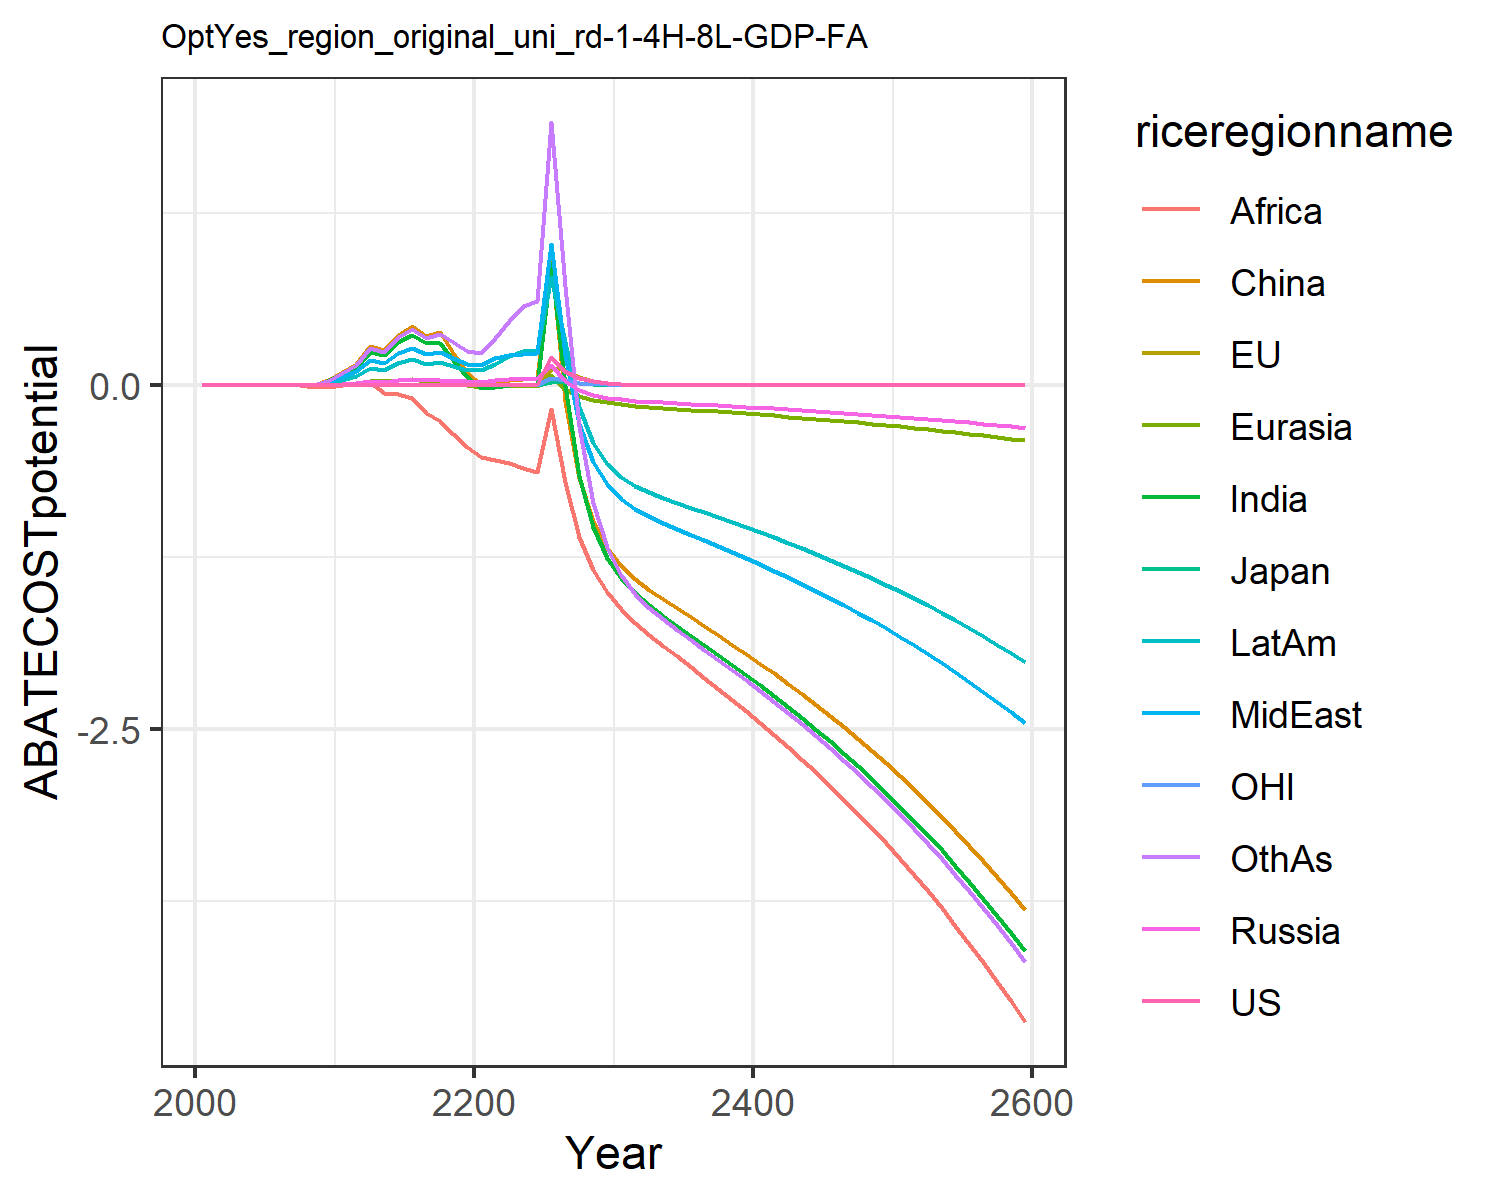

Source data for this figure (header and first rows):
0.0, 0.0, 0.0, 0.0, 0.0, 0.0, 0.0, 0.0, 0.0, 0.0, 0.0, 0.0
0.0, 0.0, 0.0, 2.168404344971009e-19, 2.168404344971009e-19, 1.734723475976807e-18, 4.336808689942018e-18, 4.336808689942018e-19, 1.734723475976807e-18, 8.673617379884035e-19, 0.0, 1.734723475976807e-18
0.0, 0.0, 0.0, 1.734723475976807e-18, 0.0, 0.0, -2.7755575615628914e-17, 0.0, -2.7755575615628914e-17, 1.3877787807814457e-17, 0.0, -2.7755575615628914e-17
0.0, 0.0, 0.0, 3.469446951953614e-18, 3.469446951953614e-18, -2.7755575615628914e-17, 2.7755575615628914e-17, 0.0, 0.0, -1.3877787807814457e-17, 0.0, 2.7755575615628914e-17
0.0, 0.0, 0.0, 0.0, 3.469446951953614e-18, 8.326672684688674e-17, -2.7755575615628914e-17, 1.3877787807814457e-17, 0.0, -1.3877787807814457e-17, 0.0, -2.7755575615628914e-17
0.0, 0.0, 0.0, 3.469446951953614e-18, -3.469446951953614e-18, 0.0, 0.0, 0.0, 0.0, 0.0, 0.0, 0.0
0.0, 0.0, 0.0, 6.938893903907228e-18, -3.469446951953614e-18, 0.0, 0.0, 2.7755575615628914e-17, 5.551115123125783e-17, 2.7755575615628914e-17, 0.0, 5.551115123125783e-17
0.0, 0.0, 0.0, -3.469446951953614e-18, -3.469446951953614e-18, 0.0, 5.551115123125783e-17, 0.0, -5.551115123125783e-17, -2.7755575615628914e-17, 0.0, 0.0
0.0, 0.0, 0.0, 0.0, 3.469446951953614e-18, -5.551115123125783e-17, 1.1102230246251565e-16, 2.7755575615628914e-17, -0.01222, 0.0, 0.0, 5.551115123125783e-17
1.9564813685895807e-5, 9.45882919808153e-6, 2.102584082178515e-6, 0.003304, 0.00375, 0.03518, 0.03025, 0.02258, -0.01073, 0.01531, 4.868778904888232e-6, 0.03256
0.0002228, 0.0001083, 2.3518671131310683e-5, 0.008734, 0.009887, 0.09232, 0.08001, 0.0609, -1.3344880755994382e-12, 0.04059, 5.447872305714094e-5, 0.08768
0.0007119, 0.0003535, 7.565987846330262e-5, 0.01502, 0.01679, 0.1564, 0.1343, 0.1018, 5.7299720523928954e-12, 0.06835, 0.0001744, 0.1487
0.002569, 0.001295, 0.0002746, 0.0277, 0.03039, 0.2811, 0.2385, 0.1814, 0.02509, 0.1222, 0.0006275, 0.266
0.001688, 0.000863, 0.0001813, 0.025, 0.02744, 0.2525, 0.216, 0.1623, -0.05937, 0.1108, 0.0004116, 0.2417
0.003556, 0.001843, 0.0003836, 0.03685, 0.0399, 0.3657, 0.31, 0.2325, -0.06154, 0.1596, 0.0008665, 0.3493
0.004515, 0.002369, 0.000489, 0.04361, 0.04685, 0.4281, 0.3614, 0.2695, -0.09725, 0.1865, 0.0011, 0.4095
0.002574, 0.001365, 0.0002797, 0.03637, 0.03177, 0.357, 0.3031, 0.2233, -0.2024, 0.1565, 0.0006267, 0.3441
0.002694, 0.001443, 0.0002936, 0.03931, 0.02617, 0.3827, 0.3084, 0.2372, -0.2588, 0.1675, 0.0006554, 0.3691
0.001544, 0.0008336, 0.0001686, 0.03297, 0.01184, 0.2355, 0.1833, 0.1971, -0.3561, 0.1407, 0.0003752, 0.3101
0.0007676, 0.0004174, 8.399226867884728e-5, 0.02625, -0.002325, 0.0902, 0.05821, 0.1555, -0.4522, 0.112, 0.0001864, 0.2469
0.0005971, 0.0003272, 6.551402317600809e-5, 0.02494, -0.01106, 2.220704298228071e-8, -0.02239, 0.1466, -0.5229, 0.1063, 0.000145, 0.2346
0.001392, 0.0007693, 0.0001533, 0.0356, -0.009226, 0.01461, -0.01478, 0.2002, -0.5446, 0.1542, 0.0003383, 0.3412
0.002715, 0.001512, 0.0003002, 0.04151, -0.006521, 0.03673, -5.473276276646288e-10, 0.2196, -0.5687, 0.2091, 0.0006606, 0.464
0.004171, 0.002341, 0.000463, 0.04524, -0.005513, 0.04151, -2.6310644773985814e-9, 0.2266, -0.6009, 0.2453, 0.001016, 0.5748
0.006042, 0.003415, 0.0006731, 0.0492, -0.004345, 0.0472, 0.000402, 0.2344, -0.6332, 0.2537, 0.001474, 0.6127
0.2041, 0.1161, 0.02282, 0.1481, 0.07174, 0.9221, 0.8842, 1.026, -0.1763, 0.7866, 0.04987, 1.911
0.1033, 0.1175, 0.02303, 0.02796, -0.02514, -0.117, -0.004044, 0.2174, -0.702, 0.3121, 0.03451, 0.7235
0.05228, 0.0598, 0.0117, -0.03542, -0.07755, -0.6739, -0.6618, -0.2855, -1.102, -0.1628, 0.01749, -0.299
0.0265, 0.03047, 0.005948, -0.07018, -0.1075, -0.9885, -1.031, -0.5609, -1.343, -0.4222, 0.008878, -0.8573
0.01344, 0.01552, 0.003025, -0.0905, -0.1262, -1.182, -1.255, -0.7217, -1.505, -0.5722, 0.004507, -1.179
0.006804, 0.007886, 0.001535, -0.1035, -0.1391, -1.313, -1.405, -0.8248, -1.627, -0.6664, 0.002282, -1.38
0.003436, 0.003993, 0.0007761, -0.1126, -0.149, -1.41, -1.515, -0.8971, -1.727, -0.7305, 0.001153, -1.517
0.001734, 0.00202, 0.0003921, -0.1196, -0.157, -1.488, -1.601, -0.9523, -1.813, -0.7783, 0.0005815, -1.618
0.0008744, 0.001021, 0.000198, -0.1255, -0.1643, -1.557, -1.678, -0.9998, -1.893, -0.8185, 0.0002932, -1.702
0.0004409, 0.0005156, 9.993436585999166e-5, -0.131, -0.1712, -1.623, -1.75, -1.044, -1.971, -0.8551, 0.0001478, -1.779
0.0002223, 0.0002603, 5.042506648293242e-5, -0.1363, -0.178, -1.688, -1.82, -1.086, -2.048, -0.8902, 7.448361195169303e-5, -1.852
0.0001121, 0.0001314, 2.543895198746839e-5, -0.1416, -0.1848, -1.753, -1.89, -1.128, -2.126, -0.9249, 3.75325734549816e-5, -1.924
5.6482864055749495e-5, 6.630487073490858e-5, 1.2832015863853093e-5, -0.1469, -0.1917, -1.819, -1.961, -1.17, -2.205, -0.9598, 1.8911339166675924e-5, -1.997
2.8470492883607836e-5, 3.345364522740592e-5, 6.472124293307778e-6, -0.1524, -0.1988, -1.886, -2.033, -1.214, -2.286, -0.9952, 9.528251656995646e-6, -2.071
1.4350360879383783e-5, 1.6876075488548127e-5, 3.2641008642037936e-6, -0.1579, -0.206, -1.954, -2.107, -1.258, -2.369, -1.031, 4.800508641790937e-6, -2.146
7.233076169254789e-6, 8.512133743112492e-6, 1.6460790902046791e-6, -0.1635, -0.2133, -2.024, -2.183, -1.303, -2.454, -1.068, 2.418510358874487e-6, -2.223
3.645668699226632e-6, 4.292905968239689e-6, 8.300652357799064e-7, -0.1693, -0.2209, -2.096, -2.26, -1.349, -2.541, -1.106, 1.2184212166189716e-6, -2.301
1.8374950908011303e-6, 2.1647910414100385e-6, 4.1855367029735507e-7, -0.1753, -0.2287, -2.169, -2.339, -1.396, -2.63, -1.145, 6.138144739595346e-7, -2.382
9.261269331940755e-7, 1.0915335607375682e-6, 2.1104247553155923e-7, -0.1814, -0.2366, -2.245, -2.421, -1.445, -2.721, -1.185, 3.0922023398759935e-7, -2.465
4.667781252406971e-7, 5.503245766180947e-7, 1.0640704006104228e-7, -0.1876, -0.2448, -2.322, -2.504, -1.495, -2.815, -1.226, 1.5577239158881698e-7, -2.55
2.352590522279001e-7, 2.77437481183815e-7, 5.3648097718208824e-8, -0.1941, -0.2532, -2.402, -2.59, -1.546, -2.912, -1.268, 7.84703220947477e-8, -2.638
1.1857379351911346e-7, 1.3986513655176796e-7, 2.704758178608751e-8, -0.2007, -0.2619, -2.484, -2.679, -1.599, -3.012, -1.311, 3.9532431282294384e-8, -2.728
5.976310714133434e-8, 7.050839488521027e-8, 1.3636147711667046e-8, -0.2076, -0.2708, -2.569, -2.771, -1.654, -3.115, -1.356, 1.9916659752029377e-8, -2.822
3.0121554109538896e-8, 3.554301530782454e-8, 6.874546139845229e-9, -0.2147, -0.2801, -2.657, -2.865, -1.71, -3.221, -1.402, 1.0034243384130405e-8, -2.918
1.5181690768972575e-8, 1.7916294628715086e-8, 3.465659215771232e-9, -0.222, -0.2896, -2.747, -2.963, -1.768, -3.331, -1.45, 5.055369806055706e-9, -3.017
7.651751931127931e-9, 9.030726319645686e-9, 1.7471001132949894e-9, -0.2295, -0.2994, -2.84, -3.063, -1.828, -3.443, -1.499, 2.5469413336288594e-9, -3.119
3.856553300245212e-9, 4.551752038359083e-9, 8.807254349282725e-10, -0.2372, -0.3095, -2.936, -3.166, -1.89, -3.559, -1.55, 1.283162094340115e-9, -3.224
1.9437276996575236e-9, 2.294125406881819e-9, 4.4397120457929094e-10, -0.2452, -0.3199, -3.035, -3.273, -1.953, -3.679, -1.602, 6.464578500886604e-10, -3.333
9.79645944529642e-10, 1.156217892775527e-9, 2.2380061073461207e-10, -0.2534, -0.3306, -3.136, -3.382, -2.019, -3.802, -1.655, 3.256828663407154e-10, -3.444
4.937425498832032e-10, 5.827033441391537e-10, 1.1281337001143059e-10, -0.2619, -0.3417, -3.241, -3.495, -2.086, -3.929, -1.711, 1.640762366867918e-10, -3.56
2.4884546706902525e-10, 2.936580347968659e-10, 5.686608313185351e-11, -0.2706, -0.3531, -3.349, -3.612, -2.156, -4.061, -1.768, 8.265948433942108e-11, -3.678
1.254171047268289e-10, 1.4798714527611775e-10, 2.8664214476530014e-11, -0.2796, -0.3648, -3.461, -3.732, -2.227, -4.196, -1.827, 4.164243503648475e-11, -3.801
6.320941351369906e-11, 7.457528201793357e-11, 1.4448450164943439e-11, -0.2889, -0.3769, -3.576, -3.856, -2.301, -4.335, -1.887, 2.0978583551772625e-11, -3.927
3.185699447100299e-11, 3.7579899218706607e-11, 7.282784111800246e-12, -0.2985, -0.3894, -3.694, -3.984, -2.378, -4.479, -1.95, 1.0568492027060927e-11, -4.057
1.605557945245824e-11, 1.8936818278276337e-11, 3.6708698107031815e-12, -0.3084, -0.4023, -3.816, -4.116, -2.456, -4.627, -2.014, 5.324108449608183e-12, -4.191
